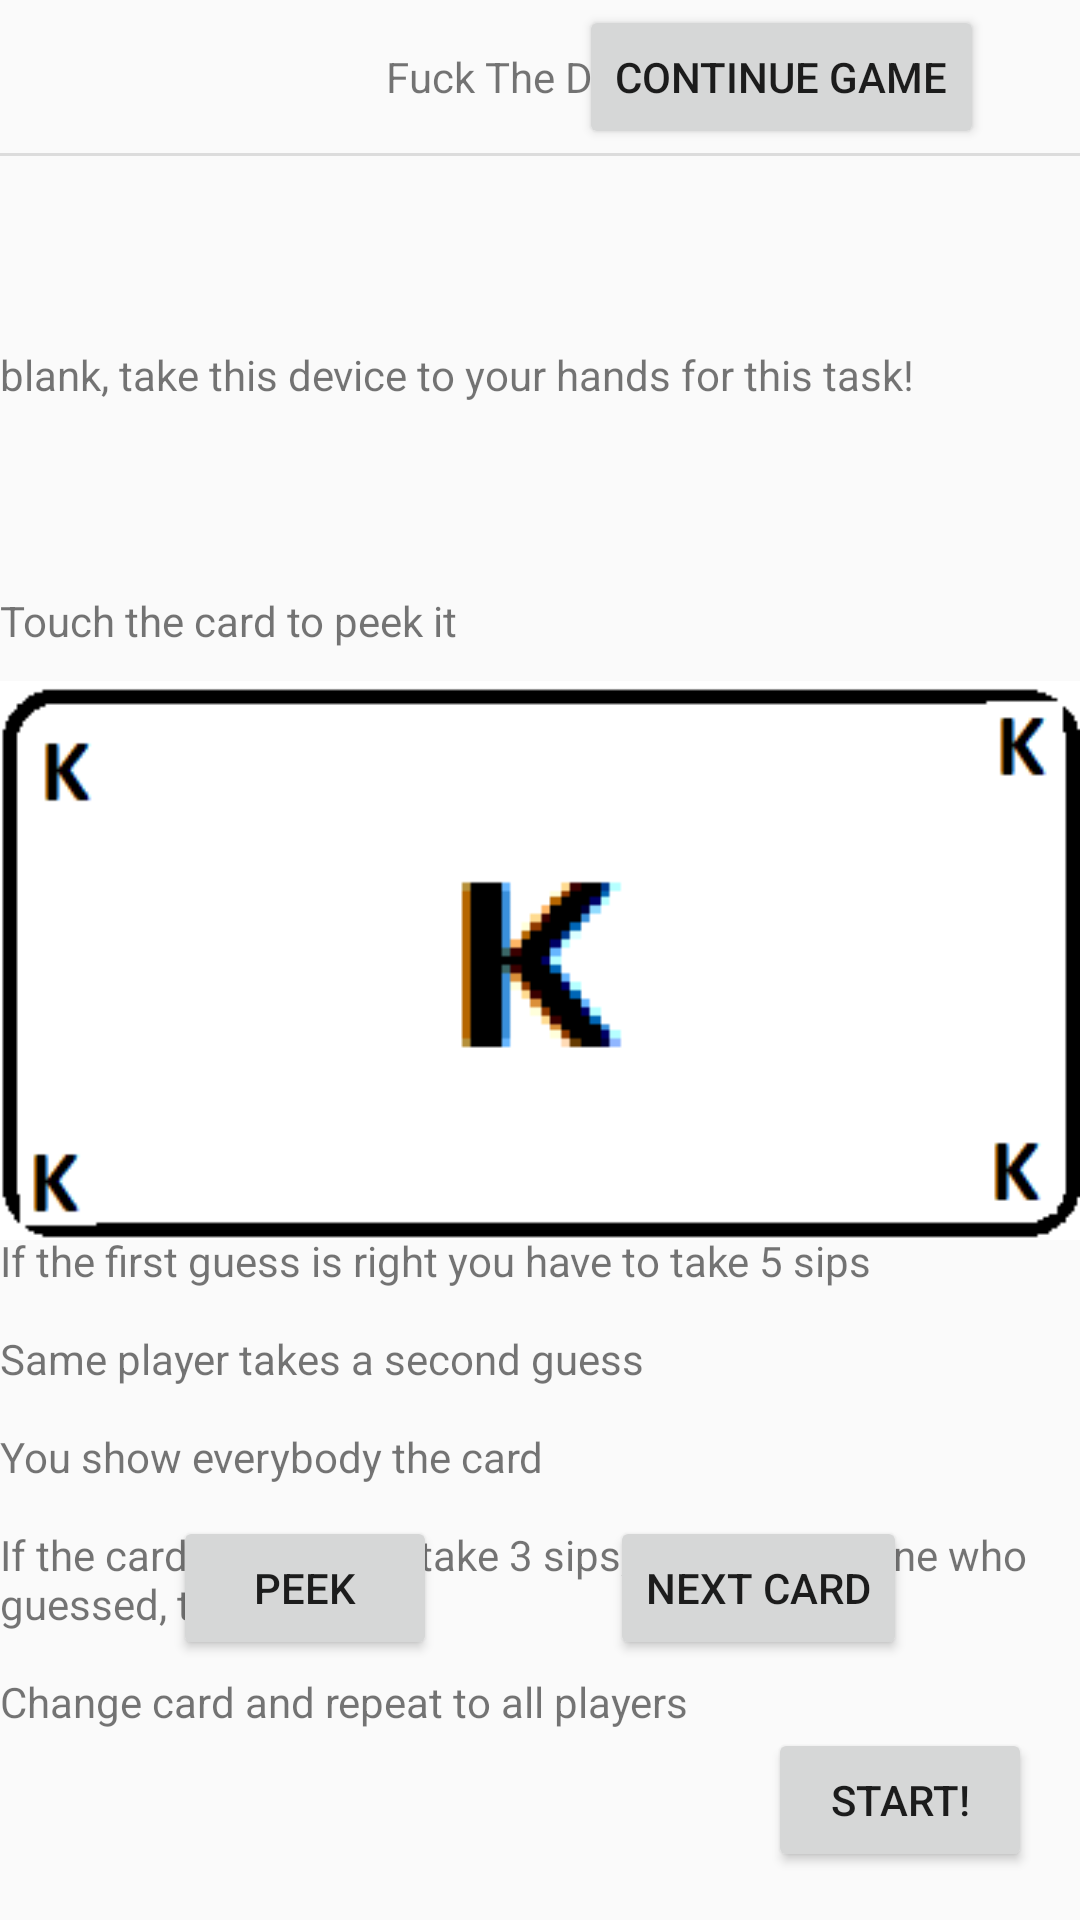

Here is an Android app screen rendered from its layout file. Give the layout XML and the strings, colors and styles it references.
<!-- AndroidManifest.xml: application theme Theme.Ready4Play -->
<!-- res/layout/fragment_fuck_the_dealer.xml -->
<?xml version="1.0" encoding="utf-8"?>
<androidx.constraintlayout.widget.ConstraintLayout xmlns:android="http://schemas.android.com/apk/res/android"
    xmlns:app="http://schemas.android.com/apk/res-auto"
    xmlns:tools="http://schemas.android.com/tools"
    android:id="@+id/fuckTheDealerLayout"
    android:layout_width="match_parent"
    android:layout_height="match_parent"
    tools:context=".minipelit.FuckTheDealer">

    <TextView
        android:id="@+id/tvTitle_FtheDealer"
        android:layout_width="wrap_content"
        android:layout_height="wrap_content"
        android:layout_marginTop="16dp"
        android:text="@string/text_fTheDealerTitle"
        app:layout_constraintEnd_toEndOf="parent"
        app:layout_constraintStart_toStartOf="parent"
        app:layout_constraintTop_toTopOf="parent" />

    <View
        android:id="@+id/divider16"
        android:layout_width="0dp"
        android:layout_height="1dp"
        android:layout_marginTop="16dp"
        android:background="?android:attr/listDivider"
        app:layout_constraintEnd_toEndOf="parent"
        app:layout_constraintStart_toStartOf="parent"
        app:layout_constraintTop_toBottomOf="@+id/tvTitle_FtheDealer" />

    <Button
        android:id="@+id/btJatkaPelia_FtheDealer"
        android:layout_width="wrap_content"
        android:layout_height="wrap_content"
        android:layout_marginEnd="32dp"
        android:minHeight="48dp"
        android:text="@string/text_continueGame"
        app:layout_constraintBottom_toBottomOf="@+id/tvTitle_FtheDealer"
        app:layout_constraintEnd_toEndOf="parent"
        app:layout_constraintTop_toTopOf="@+id/tvTitle_FtheDealer" />

    <TextView
        android:id="@+id/tvOhjeistus_FtheDealer"
        android:layout_width="wrap_content"
        android:layout_height="wrap_content"
        android:text="@string/text_taskDescriptionFTheDealer"
        android:textAlignment="center"
        app:layout_constraintBottom_toBottomOf="@+id/tvPelaajaVuorossa_FtheDealer"
        app:layout_constraintStart_toEndOf="@+id/tvPelaajaVuorossa_FtheDealer"
        app:layout_constraintTop_toTopOf="@+id/tvPelaajaVuorossa_FtheDealer" />

    <TextView
        android:id="@+id/tvPelaajaVuorossa_FtheDealer"
        android:layout_width="wrap_content"
        android:layout_height="wrap_content"
        android:text="@string/text_blank"
        app:layout_constraintBottom_toTopOf="@+id/tvOhjeistus2_FtheDealer"
        app:layout_constraintStart_toStartOf="@+id/tvOhjeistus4_FtheDealer"
        app:layout_constraintTop_toBottomOf="@+id/divider16"
        app:layout_constraintVertical_bias="0.19999999" />

    <TextView
        android:id="@+id/tvOhjeistus2_FtheDealer"
        android:layout_width="wrap_content"
        android:layout_height="wrap_content"
        android:text="@string/text_taskDescriptionFTheDealer2"
        app:layout_constraintBottom_toTopOf="@+id/tvSeuraavaPelaaja_FtheDealer"
        app:layout_constraintStart_toStartOf="@+id/tvPelaajaVuorossa_FtheDealer"
        app:layout_constraintTop_toBottomOf="@+id/tvPelaajaVuorossa_FtheDealer" />

    <TextView
        android:id="@+id/tvSeuraavaPelaaja_FtheDealer"
        android:layout_width="wrap_content"
        android:layout_height="wrap_content"
        android:text="@string/text_blank"
        app:layout_constraintBottom_toTopOf="@+id/tvOhjeistus4_FtheDealer"
        app:layout_constraintStart_toStartOf="@+id/tvPelaajaVuorossa_FtheDealer"
        app:layout_constraintTop_toBottomOf="@+id/tvOhjeistus2_FtheDealer" />

    <TextView
        android:id="@+id/tvOhjeistus3_FtheDealer"
        android:layout_width="wrap_content"
        android:layout_height="wrap_content"
        android:text="@string/text_taskDescriptionFTheDealer3"
        app:layout_constraintStart_toEndOf="@+id/tvSeuraavaPelaaja_FtheDealer"
        app:layout_constraintTop_toTopOf="@+id/tvSeuraavaPelaaja_FtheDealer" />

    <TextView
        android:id="@+id/tvOhjeistus4_FtheDealer"
        android:layout_width="wrap_content"
        android:layout_height="wrap_content"
        android:text="@string/text_taskDescriptionFTheDealer4"
        app:layout_constraintBottom_toBottomOf="parent"
        app:layout_constraintEnd_toEndOf="parent"
        app:layout_constraintHorizontal_bias="0.5"
        app:layout_constraintStart_toStartOf="parent"
        app:layout_constraintTop_toBottomOf="@+id/tvSeuraavaPelaaja_FtheDealer" />

    <Button
        android:id="@+id/btAloita_FtheDealer"
        android:layout_width="wrap_content"
        android:layout_height="wrap_content"
        android:layout_marginEnd="16dp"
        android:layout_marginBottom="16dp"
        android:text="@string/text_start"
        app:layout_constraintBottom_toBottomOf="parent"
        app:layout_constraintEnd_toEndOf="parent" />

    <ImageView
        android:id="@+id/ivKortti_FtheDealer"
        android:layout_width="wrap_content"
        android:layout_height="wrap_content"
        android:src="@drawable/k"
        app:layout_constraintBottom_toBottomOf="parent"
        app:layout_constraintEnd_toEndOf="parent"
        app:layout_constraintStart_toStartOf="parent"
        app:layout_constraintTop_toTopOf="parent"
        tools:src="@drawable/k" />

    <Button
        android:id="@+id/btNextCard_FtheDealer"
        android:layout_width="wrap_content"
        android:layout_height="wrap_content"
        android:text="@string/text_btNextCard"
        app:layout_constraintBottom_toBottomOf="parent"
        app:layout_constraintEnd_toEndOf="parent"
        app:layout_constraintHorizontal_bias="0.5"
        app:layout_constraintStart_toEndOf="@+id/btPeek_FtheDealer"
        app:layout_constraintTop_toBottomOf="@+id/ivKortti_FtheDealer" />

    <Button
        android:id="@+id/btPeek_FtheDealer"
        android:layout_width="wrap_content"
        android:layout_height="wrap_content"
        android:text="@string/text_btPeek"
        app:layout_constraintBottom_toBottomOf="parent"
        app:layout_constraintEnd_toStartOf="@+id/btNextCard_FtheDealer"
        app:layout_constraintHorizontal_bias="0.5"
        app:layout_constraintStart_toStartOf="parent"
        app:layout_constraintTop_toBottomOf="@+id/ivKortti_FtheDealer" />
</androidx.constraintlayout.widget.ConstraintLayout>
<!-- resources referenced by this layout -->
<resources>
  <!-- drawable k: png bitmap (drawable, 2756 bytes) -->
  <string name="text_blank">blank</string>
  <string name="text_btNextCard">Next card</string>
  <string name="text_btPeek">Peek</string>
  <string name="text_continueGame">Continue game</string>
  <string name="text_fTheDealerTitle">Fuck The Dealer!</string>
  <string name="text_start">Start!</string>
  <string name="text_taskDescriptionFTheDealer">, take this device to your hands for this task!</string>
  <string name="text_taskDescriptionFTheDealer2">Touch the card to peek it</string>
  <string name="text_taskDescriptionFTheDealer3"> tries to guess the card</string>
  <string name="text_taskDescriptionFTheDealer4">After first guess, you have to tell if your card is higher or lower (or is it correct).\n\nIf the first guess is right you have to take 5 sips\n\nSame player takes a second guess\n\nYou show everybody the card\n\nIf the card is right, you take 3 sips, if wrong the one who guessed, takes 3 sips\n\nChange card and repeat to all players</string>
  <style name="Theme.Ready4Play" parent="Theme.MaterialComponents.Light.NoActionBar.Bridge">
      
          <item name="colorPrimary">@color/purple_500</item>
          <item name="colorPrimaryVariant">@color/purple_700</item>
          <item name="colorOnPrimary">@color/black</item>
          
          <item name="colorSecondary">@color/teal_200</item>
          <item name="colorSecondaryVariant">@color/teal_700</item>
          <item name="colorOnSecondary">@color/black</item>
          
          <item name="android:statusBarColor">?attr/colorPrimaryVariant</item>
          
          <item name="android:windowFullscreen">true</item>
      </style>
  <color name="purple_500">#FF6200EE</color>
  <color name="purple_700">#FF3700B3</color>
  <color name="black">#FF000000</color>
  <color name="teal_200">#FF03DAC5</color>
  <color name="teal_700">#FF018786</color>
</resources>
